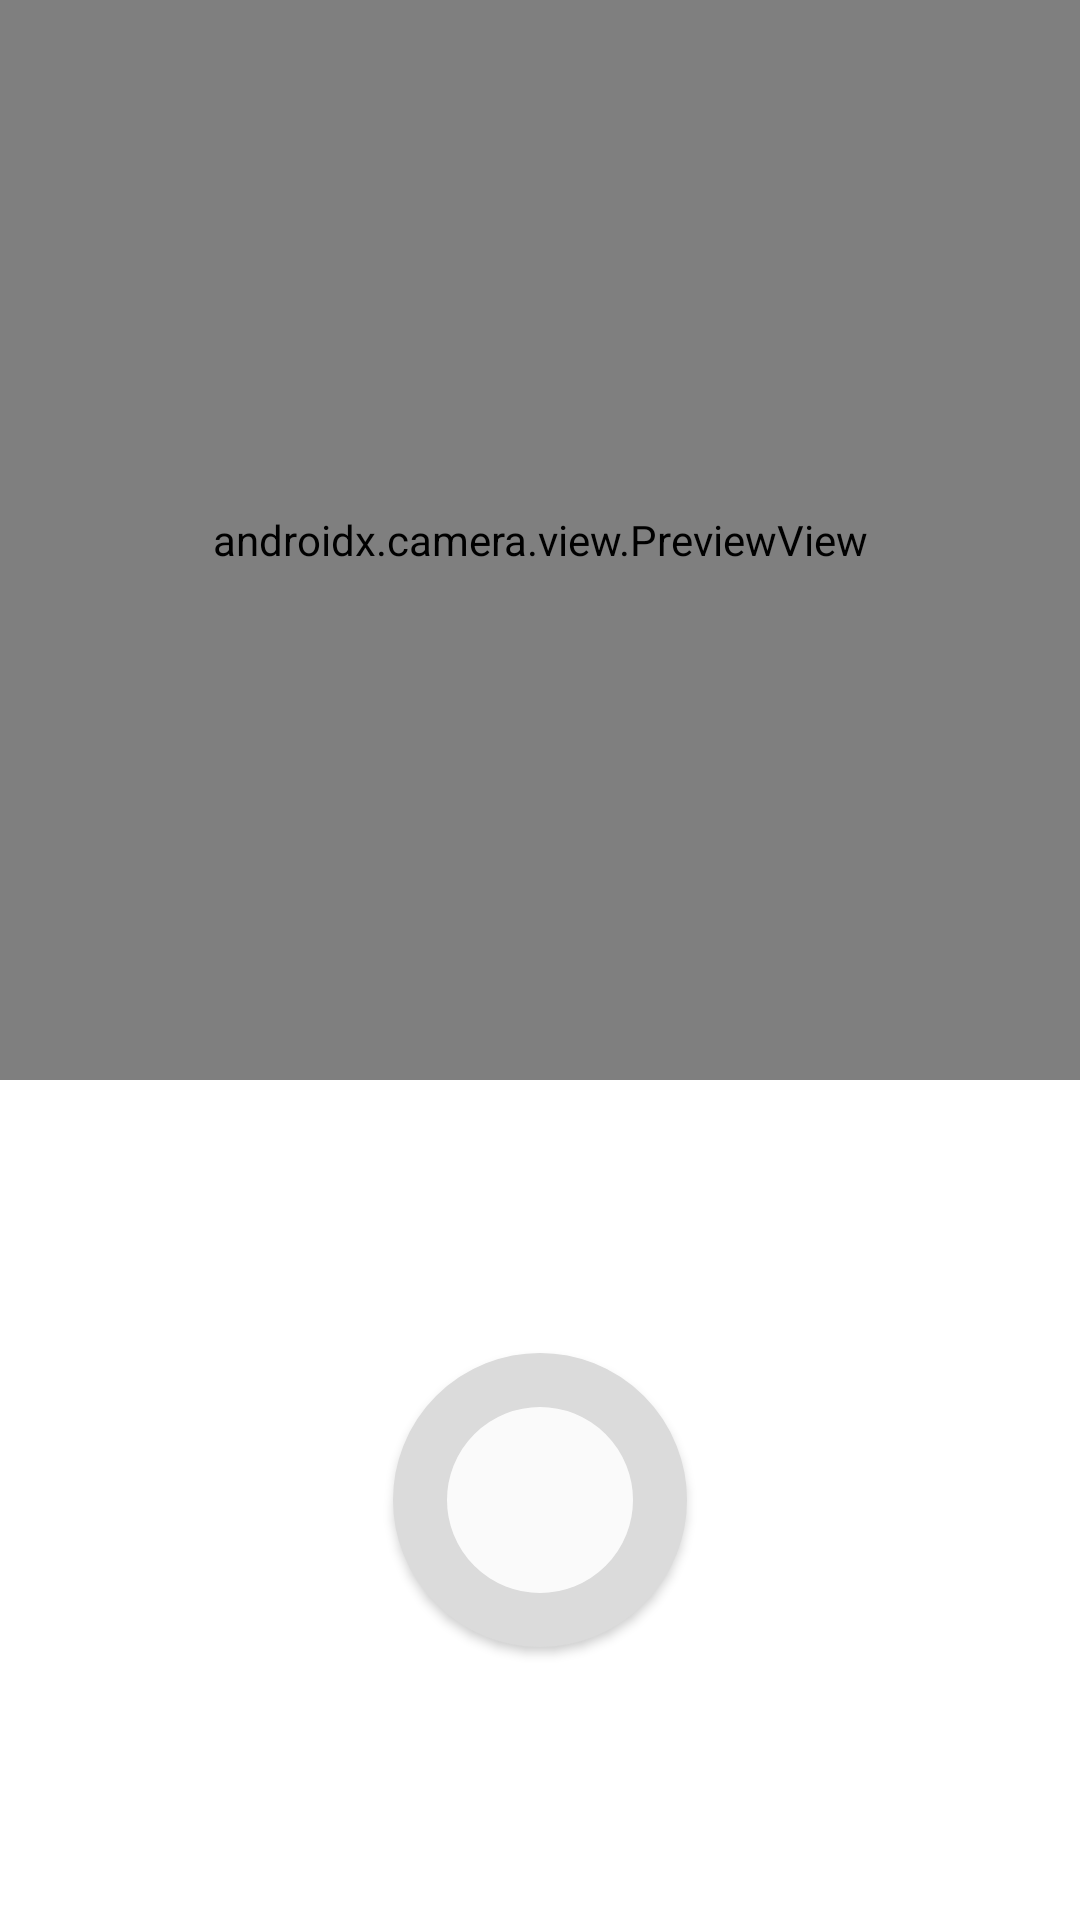

Produce the Android XML layout that renders to this screen, including the resource entries it uses.
<!-- AndroidManifest.xml: application theme Theme.Instagram -->
<!-- res/layout/fragment_main_add_camera.xml -->
<?xml version="1.0" encoding="utf-8"?>
<androidx.constraintlayout.widget.ConstraintLayout xmlns:android="http://schemas.android.com/apk/res/android"
    xmlns:app="http://schemas.android.com/apk/res-auto"
    android:layout_width="match_parent"
    android:layout_height="match_parent">

    <androidx.camera.view.PreviewView
        android:id="@+id/preview_view_camera"
        android:layout_width="0dp"
        android:layout_height="0dp"
        app:layout_constraintDimensionRatio="1:1"
        app:layout_constraintEnd_toEndOf="parent"
        app:layout_constraintStart_toStartOf="parent"
        app:layout_constraintTop_toTopOf="parent" />

    <androidx.appcompat.widget.AppCompatButton
        android:id="@+id/camera_btn_print"
        android:layout_width="98dp"
        android:layout_height="98dp"
        android:background="@drawable/button_background_circle"
        android:src="@drawable/ic_insta_profile_thin"
        app:layout_constraintBottom_toBottomOf="parent"
        app:layout_constraintEnd_toEndOf="parent"
        app:layout_constraintStart_toStartOf="parent"
        app:layout_constraintTop_toBottomOf="@+id/preview_view_camera" />

</androidx.constraintlayout.widget.ConstraintLayout>
<!-- resources referenced by this layout -->
<resources>
  <!-- drawable button_background_circle (drawable) -->
  <?xml version="1.0" encoding="utf-8"?>
  <selector xmlns:android="http://schemas.android.com/apk/res/android">
  
      <item android:state_pressed="false" android:drawable="@drawable/button_background_circle_disabled"/>
      <item android:state_pressed="true" android:drawable="@drawable/button_background_circle_enabled"/>
      <item android:state_enabled="true" android:drawable="@drawable/button_background_circle_enabled"/>
  
  </selector>
  <style name="Theme.Instagram" parent="Theme.MaterialComponents.Light.NoActionBar">
          
          <item name="colorPrimary">@color/black</item>
          <item name="colorPrimaryVariant">@color/gray_darker</item>
          <item name="colorOnPrimary">@color/white</item>
          
          <item name="colorSecondary">@color/black</item>
          <item name="colorSecondaryVariant">@color/teal_700</item>
          <item name="colorOnSecondary">@color/black</item>
          
          <item name="android:statusBarColor">?attr/colorSecondary</item>
          
      </style>
  <!-- drawable button_background_circle_disabled (drawable) -->
  <?xml version="1.0" encoding="utf-8"?>
  <shape xmlns:android="http://schemas.android.com/apk/res/android">
  
      <solid android:color="@color/gray" />
      <corners android:radius="50dp" />
      <stroke android:color="@color/gray_border" android:width="18dp" />
  
  </shape>
  <!-- drawable button_background_circle_enabled (drawable) -->
  <?xml version="1.0" encoding="utf-8"?>
  <shape xmlns:android="http://schemas.android.com/apk/res/android">
  
      <solid android:color="@color/gray_border" />
      <corners android:radius="50dp" />
  
  </shape>
  <color name="black">#FF000000</color>
  <color name="gray_darker">#EFEFEF</color>
  <color name="white">#FFFFFFFF</color>
  <color name="teal_700">#FF018786</color>
  <color name="gray">#FAFAFA</color>
  <color name="gray_border">#DBDBDB</color>
</resources>
